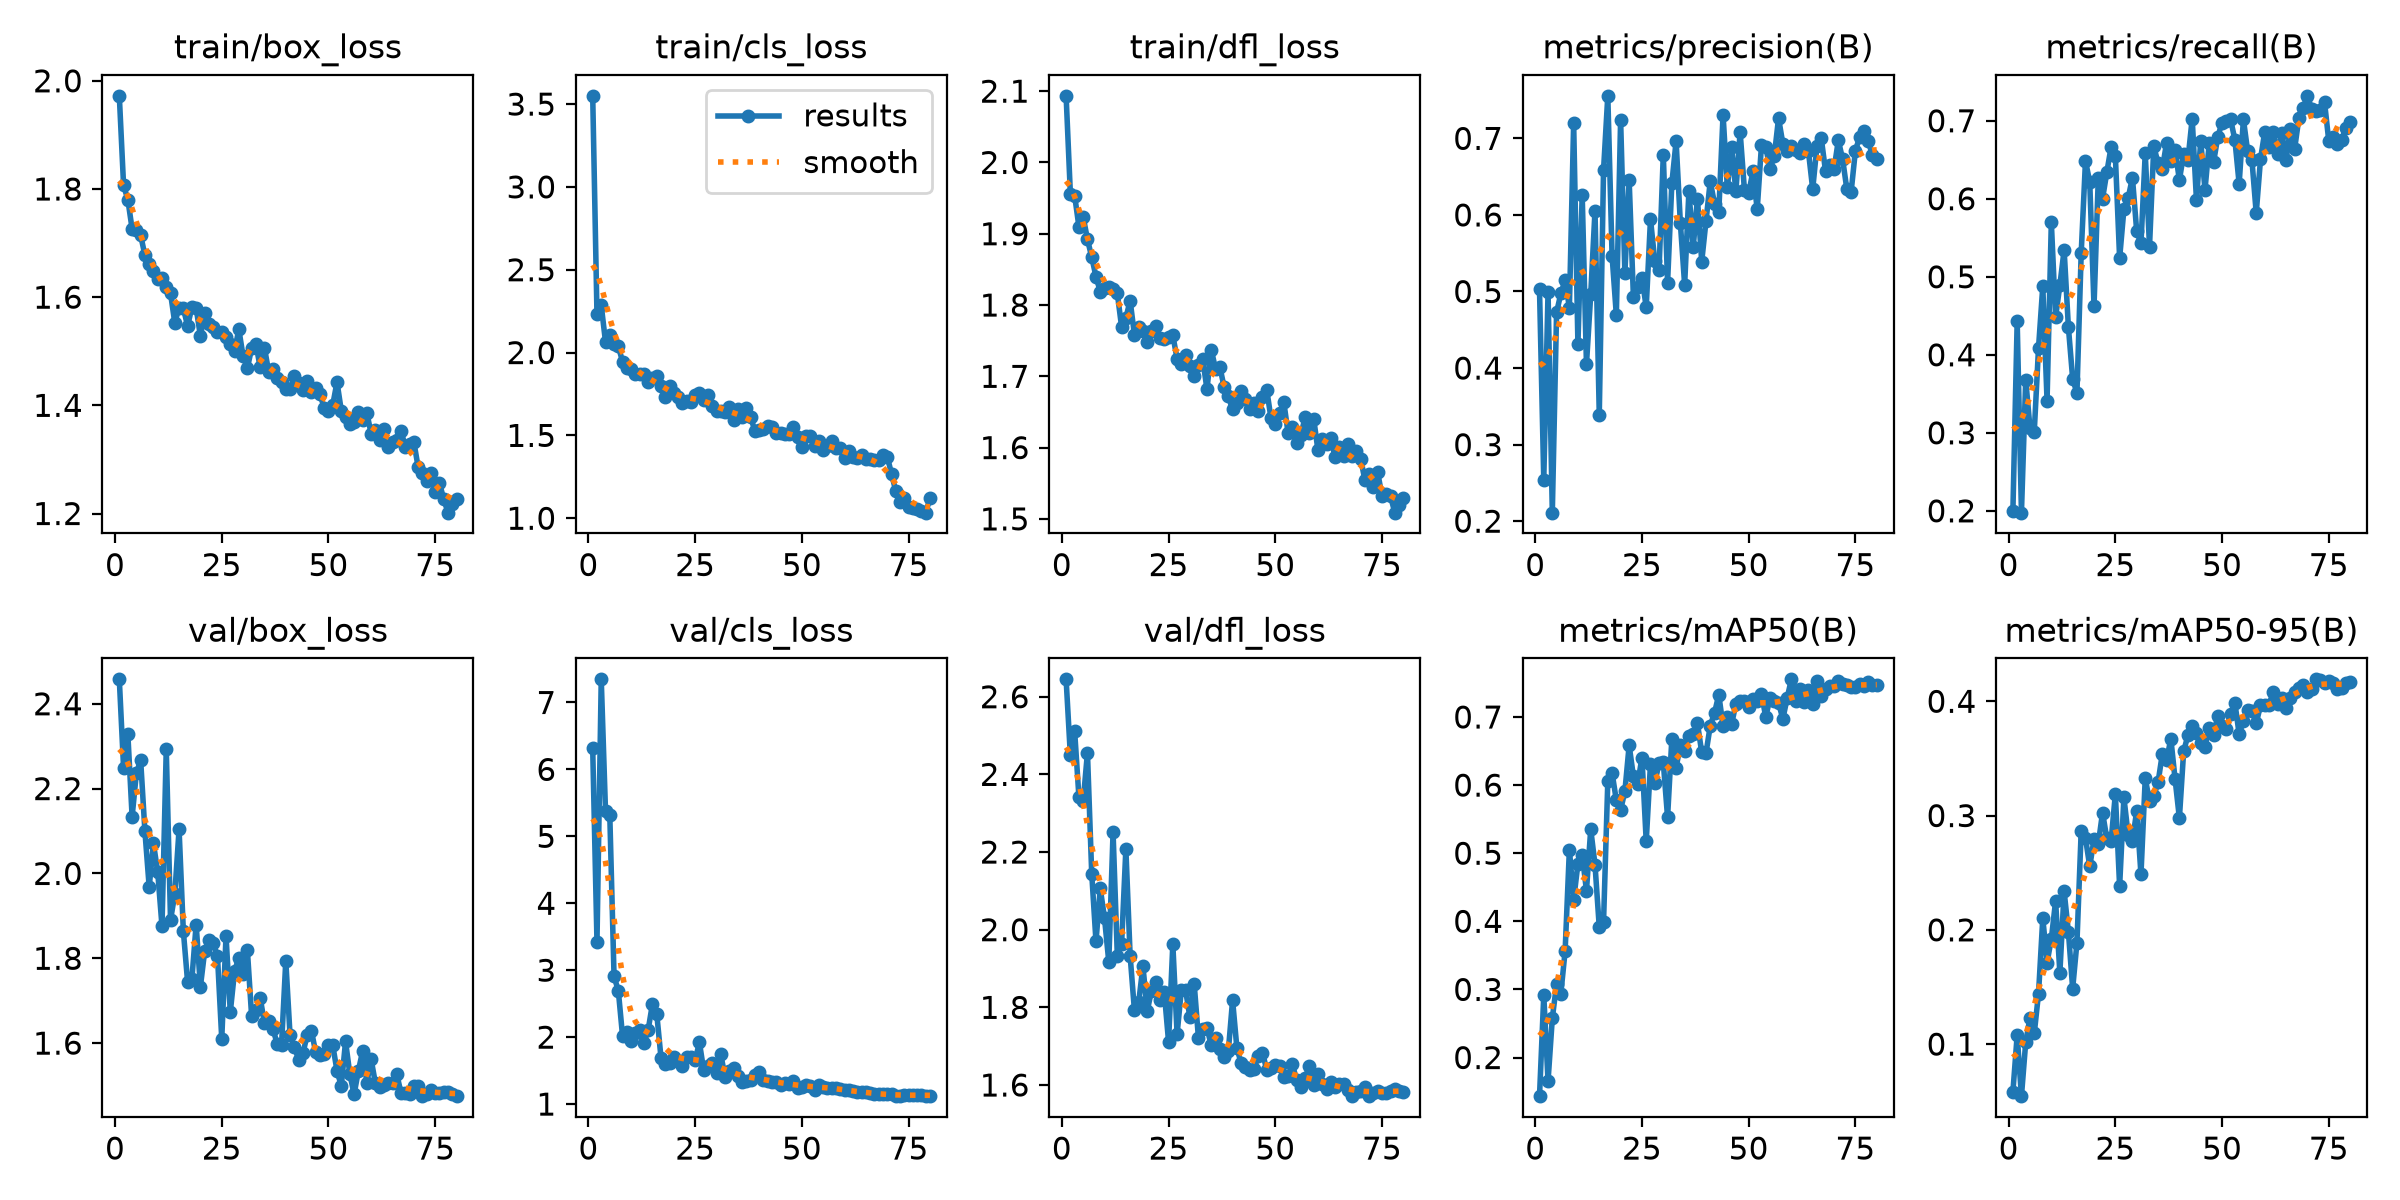

The data file committed next to this chart (first rows):
epoch, time, train/box_loss, train/cls_loss, train/dfl_loss, metrics/precision(B), metrics/recall(B), metrics/mAP50(B), metrics/mAP50-95(B), val/box_loss, val/cls_loss, val/dfl_loss, lr/pg0, lr/pg1, lr/pg2
1, 8.916, 1.972, 3.55, 2.093, 0.5027, 0.1998, 0.1433, 0.05828, 2.458, 6.314, 2.645, 0.0003261, 0.0003261, 0.06772
2, 15.1, 1.807, 2.233, 1.956, 0.2542, 0.4428, 0.2913, 0.1078, 2.249, 3.426, 2.449, 0.0006592, 0.0006592, 0.03472
3, 21.83, 1.78, 2.285, 1.953, 0.4996, 0.1976, 0.1655, 0.05446, 2.329, 7.345, 2.511, 0.0009912, 0.0009912, 0.001716
4, 28.28, 1.726, 2.064, 1.91, 0.2111, 0.3682, 0.2575, 0.1016, 2.134, 5.377, 2.342, 0.0009966, 0.0009966, 0.0009966
5, 34.82, 1.724, 2.105, 1.924, 0.4727, 0.3062, 0.308, 0.123, 2.236, 5.325, 2.33, 0.0009939, 0.0009939, 0.0009939
6, 41.6, 1.715, 2.05, 1.892, 0.4974, 0.3009, 0.2939, 0.1094, 2.267, 2.907, 2.456, 0.0009905, 0.0009905, 0.0009905
7, 48.03, 1.677, 2.038, 1.867, 0.5146, 0.4088, 0.3563, 0.1442, 2.099, 2.693, 2.144, 0.0009863, 0.0009863, 0.0009863
8, 54.73, 1.662, 1.945, 1.84, 0.479, 0.4878, 0.5053, 0.2103, 1.968, 2.011, 1.97, 0.0009814, 0.0009814, 0.0009814
9, 61.46, 1.649, 1.909, 1.819, 0.7202, 0.3412, 0.4314, 0.1714, 2.071, 2.072, 2.106, 0.0009758, 0.0009758, 0.0009758
10, 67.84, 1.633, 1.903, 1.824, 0.4308, 0.5699, 0.4845, 0.1919, 2.003, 1.946, 2.029, 0.0009694, 0.0009694, 0.0009694
11, 74.32, 1.636, 1.868, 1.825, 0.6267, 0.4483, 0.4978, 0.2251, 1.876, 2.066, 1.917, 0.0009623, 0.0009623, 0.0009623
12, 81.06, 1.618, 1.873, 1.823, 0.405, 0.4893, 0.4451, 0.1624, 2.293, 2.1, 2.251, 0.0009545, 0.0009545, 0.0009545
13, 87.58, 1.607, 1.869, 1.816, 0.4961, 0.5345, 0.5352, 0.2337, 1.89, 1.913, 1.933, 0.000946, 0.000946, 0.000946
14, 94.51, 1.553, 1.823, 1.769, 0.6056, 0.4353, 0.4832, 0.1982, 1.951, 2.112, 1.964, 0.0009369, 0.0009369, 0.0009369
15, 101.1, 1.581, 1.844, 1.782, 0.3391, 0.3692, 0.3914, 0.1486, 2.104, 2.498, 2.208, 0.0009271, 0.0009271, 0.0009271
16, 107.8, 1.579, 1.861, 1.806, 0.6585, 0.351, 0.3987, 0.1887, 1.864, 2.35, 1.933, 0.0009166, 0.0009166, 0.0009166
17, 114.4, 1.547, 1.798, 1.759, 0.7556, 0.5306, 0.6056, 0.2867, 1.744, 1.691, 1.793, 0.0009055, 0.0009055, 0.0009055
18, 121.4, 1.581, 1.735, 1.769, 0.5467, 0.6485, 0.6181, 0.2804, 1.751, 1.591, 1.813, 0.0008937, 0.0008937, 0.0008937
19, 128, 1.58, 1.796, 1.763, 0.469, 0.6215, 0.5774, 0.2555, 1.88, 1.615, 1.906, 0.0008814, 0.0008814, 0.0008814
20, 134.6, 1.528, 1.754, 1.748, 0.7243, 0.4621, 0.5637, 0.2793, 1.733, 1.699, 1.79, 0.0008685, 0.0008685, 0.0008685
21, 141.3, 1.57, 1.732, 1.764, 0.5236, 0.626, 0.5908, 0.275, 1.817, 1.642, 1.843, 0.000855, 0.000855, 0.000855
22, 148, 1.55, 1.698, 1.771, 0.6455, 0.6002, 0.6583, 0.3026, 1.842, 1.566, 1.866, 0.000841, 0.000841, 0.000841
23, 155, 1.544, 1.706, 1.753, 0.4926, 0.634, 0.6128, 0.28, 1.836, 1.696, 1.819, 0.0008265, 0.0008265, 0.0008265
24, 161.7, 1.536, 1.701, 1.752, 0.5058, 0.6663, 0.6017, 0.2777, 1.805, 1.707, 1.838, 0.0008115, 0.0008115, 0.0008115
25, 168.4, 1.537, 1.742, 1.755, 0.5181, 0.6549, 0.6405, 0.3188, 1.61, 1.657, 1.712, 0.000796, 0.000796, 0.000796
26, 175.3, 1.526, 1.755, 1.757, 0.4794, 0.5237, 0.5174, 0.238, 1.853, 1.92, 1.963, 0.00078, 0.00078, 0.00078
27, 181.9, 1.514, 1.713, 1.724, 0.5947, 0.5864, 0.6311, 0.3159, 1.673, 1.505, 1.731, 0.0007636, 0.0007636, 0.0007636
28, 188.6, 1.5, 1.743, 1.717, 0.5398, 0.6009, 0.6033, 0.2831, 1.769, 1.574, 1.846, 0.0007469, 0.0007469, 0.0007469
29, 195.7, 1.541, 1.679, 1.73, 0.528, 0.6271, 0.6318, 0.2774, 1.802, 1.618, 1.844, 0.0007297, 0.0007297, 0.0007297
30, 202.4, 1.491, 1.646, 1.714, 0.6789, 0.5585, 0.6332, 0.3043, 1.763, 1.469, 1.775, 0.0007122, 0.0007122, 0.0007122
31, 209, 1.469, 1.645, 1.7, 0.5115, 0.5428, 0.5526, 0.2485, 1.819, 1.745, 1.861, 0.0006944, 0.0006944, 0.0006944
32, 215.5, 1.505, 1.639, 1.716, 0.6411, 0.6585, 0.6678, 0.3325, 1.663, 1.406, 1.721, 0.0006763, 0.0006763, 0.0006763
33, 222.3, 1.513, 1.674, 1.724, 0.6964, 0.5387, 0.6255, 0.3127, 1.677, 1.49, 1.744, 0.000658, 0.000658, 0.000658
34, 228.9, 1.47, 1.592, 1.682, 0.589, 0.6672, 0.6593, 0.3172, 1.707, 1.542, 1.746, 0.0006394, 0.0006394, 0.0006394
35, 235.4, 1.506, 1.661, 1.737, 0.5087, 0.6458, 0.6505, 0.329, 1.648, 1.422, 1.703, 0.0006206, 0.0006206, 0.0006206
36, 241.9, 1.462, 1.61, 1.71, 0.6309, 0.6383, 0.6715, 0.3539, 1.651, 1.335, 1.721, 0.0006016, 0.0006016, 0.0006016
37, 248.7, 1.466, 1.667, 1.714, 0.5577, 0.6718, 0.6743, 0.3486, 1.634, 1.342, 1.693, 0.0005824, 0.0005824, 0.0005824
38, 255.3, 1.45, 1.61, 1.685, 0.6212, 0.649, 0.6906, 0.3671, 1.598, 1.366, 1.671, 0.0005632, 0.0005632, 0.0005632
39, 262.1, 1.443, 1.527, 1.672, 0.5391, 0.663, 0.648, 0.3316, 1.595, 1.433, 1.687, 0.0005438, 0.0005438, 0.0005438
40, 268.9, 1.431, 1.53, 1.654, 0.5917, 0.6239, 0.6467, 0.2978, 1.794, 1.482, 1.818, 0.0005244, 0.0005244, 0.0005244
41, 275.5, 1.429, 1.538, 1.662, 0.644, 0.6576, 0.6873, 0.3563, 1.618, 1.356, 1.696, 0.000505, 0.000505, 0.000505
42, 282.2, 1.453, 1.557, 1.679, 0.6146, 0.6499, 0.7061, 0.3701, 1.592, 1.339, 1.656, 0.0004856, 0.0004856, 0.0004856
43, 288.8, 1.442, 1.552, 1.668, 0.6043, 0.7028, 0.7326, 0.378, 1.561, 1.323, 1.647, 0.0004662, 0.0004662, 0.0004662
44, 295.5, 1.428, 1.514, 1.653, 0.731, 0.5982, 0.6866, 0.3724, 1.576, 1.33, 1.64, 0.0004468, 0.0004468, 0.0004468
45, 302, 1.446, 1.517, 1.663, 0.636, 0.6741, 0.7, 0.3631, 1.619, 1.284, 1.64, 0.0004276, 0.0004276, 0.0004276
46, 308.5, 1.425, 1.506, 1.651, 0.6884, 0.6115, 0.6891, 0.3604, 1.63, 1.31, 1.675, 0.0004084, 0.0004084, 0.0004084
47, 315.1, 1.432, 1.51, 1.671, 0.6309, 0.6719, 0.7195, 0.3766, 1.578, 1.302, 1.684, 0.0003894, 0.0003894, 0.0003894
48, 321.5, 1.42, 1.551, 1.681, 0.7083, 0.6466, 0.7229, 0.3708, 1.572, 1.344, 1.639, 0.0003706, 0.0003706, 0.0003706
49, 328, 1.396, 1.492, 1.641, 0.6331, 0.6795, 0.7237, 0.3873, 1.574, 1.237, 1.643, 0.000352, 0.000352, 0.000352
50, 334.8, 1.39, 1.431, 1.633, 0.6284, 0.6977, 0.714, 0.3787, 1.596, 1.261, 1.652, 0.0003337, 0.0003337, 0.0003337
51, 341.2, 1.401, 1.496, 1.648, 0.6571, 0.7002, 0.7266, 0.3756, 1.595, 1.282, 1.648, 0.0003156, 0.0003156, 0.0003156
52, 347.6, 1.443, 1.494, 1.664, 0.6072, 0.7017, 0.7238, 0.389, 1.535, 1.269, 1.62, 0.0002978, 0.0002978, 0.0002978
53, 354.3, 1.39, 1.435, 1.621, 0.6914, 0.6756, 0.7338, 0.3987, 1.499, 1.215, 1.624, 0.0002803, 0.0002803, 0.0002803
54, 361.1, 1.378, 1.468, 1.629, 0.6891, 0.6191, 0.7, 0.3713, 1.604, 1.283, 1.654, 0.0002631, 0.0002631, 0.0002631
55, 367.6, 1.365, 1.412, 1.606, 0.6598, 0.7018, 0.7278, 0.3829, 1.527, 1.253, 1.612, 0.0002464, 0.0002464, 0.0002464
56, 374.3, 1.369, 1.438, 1.618, 0.6771, 0.6607, 0.7232, 0.3927, 1.479, 1.238, 1.595, 0.00023, 0.00023, 0.00023
57, 381, 1.388, 1.464, 1.643, 0.7264, 0.6492, 0.721, 0.3916, 1.534, 1.238, 1.619, 0.000214, 0.000214, 0.000214
58, 387.7, 1.373, 1.427, 1.621, 0.6933, 0.5815, 0.697, 0.3807, 1.581, 1.243, 1.649, 0.0001985, 0.0001985, 0.0001985
59, 394.2, 1.385, 1.425, 1.641, 0.6837, 0.6505, 0.7275, 0.3965, 1.507, 1.219, 1.599, 0.0001835, 0.0001835, 0.0001835
60, 400.9, 1.348, 1.363, 1.596, 0.6895, 0.6861, 0.7553, 0.3967, 1.561, 1.208, 1.63, 0.000169, 0.000169, 0.000169
... 20 more rows
